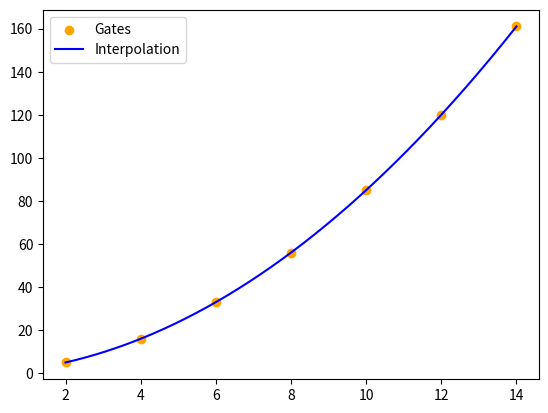

Here is the Python script that generated this plot:
"""This code is complementary to the code 'Walsh angles from definition'. 
Here, we use the number of gates obtained for each number of qubits q in that code and then
we analyze the interpolation of gates x qubits. The expected result is exponential, but turns out to be quadratic."""

import numpy as np
import matplotlib.pyplot as plt

# Array for the number of qubits q
q_data = [2, 4, 6, 8, 10, 12, 14]

# Array for the number of gates necessary for q qubits
gates_data = [5, 16, 33, 56, 85, 120, 161]

# Start interpolation
# Create Vandermonde matrix
vander_matrix = np.vander(q_data, increasing=True)

# Solve the linear system
coefficients = np.linalg.solve(vander_matrix, gates_data)

# Show the coefficients of the interpolated polynomial
print ("Polynomial coefficients in increasing order as a function of q qubits:",coefficients)

# Function for interpolation
interpolate_func = lambda u: sum(coefficients[i] * (u**i) for i in range(len(q_data)))

# Plotting
q_continuous = np.linspace(2, max(q_data), 500)
plt.scatter(q_data, gates_data, marker='o', linestyle='-', label='Gates', color='orange')
plt.plot(q_continuous, interpolate_func(q_continuous), label='Interpolation', color='blue')
plt.legend()
plt.show()